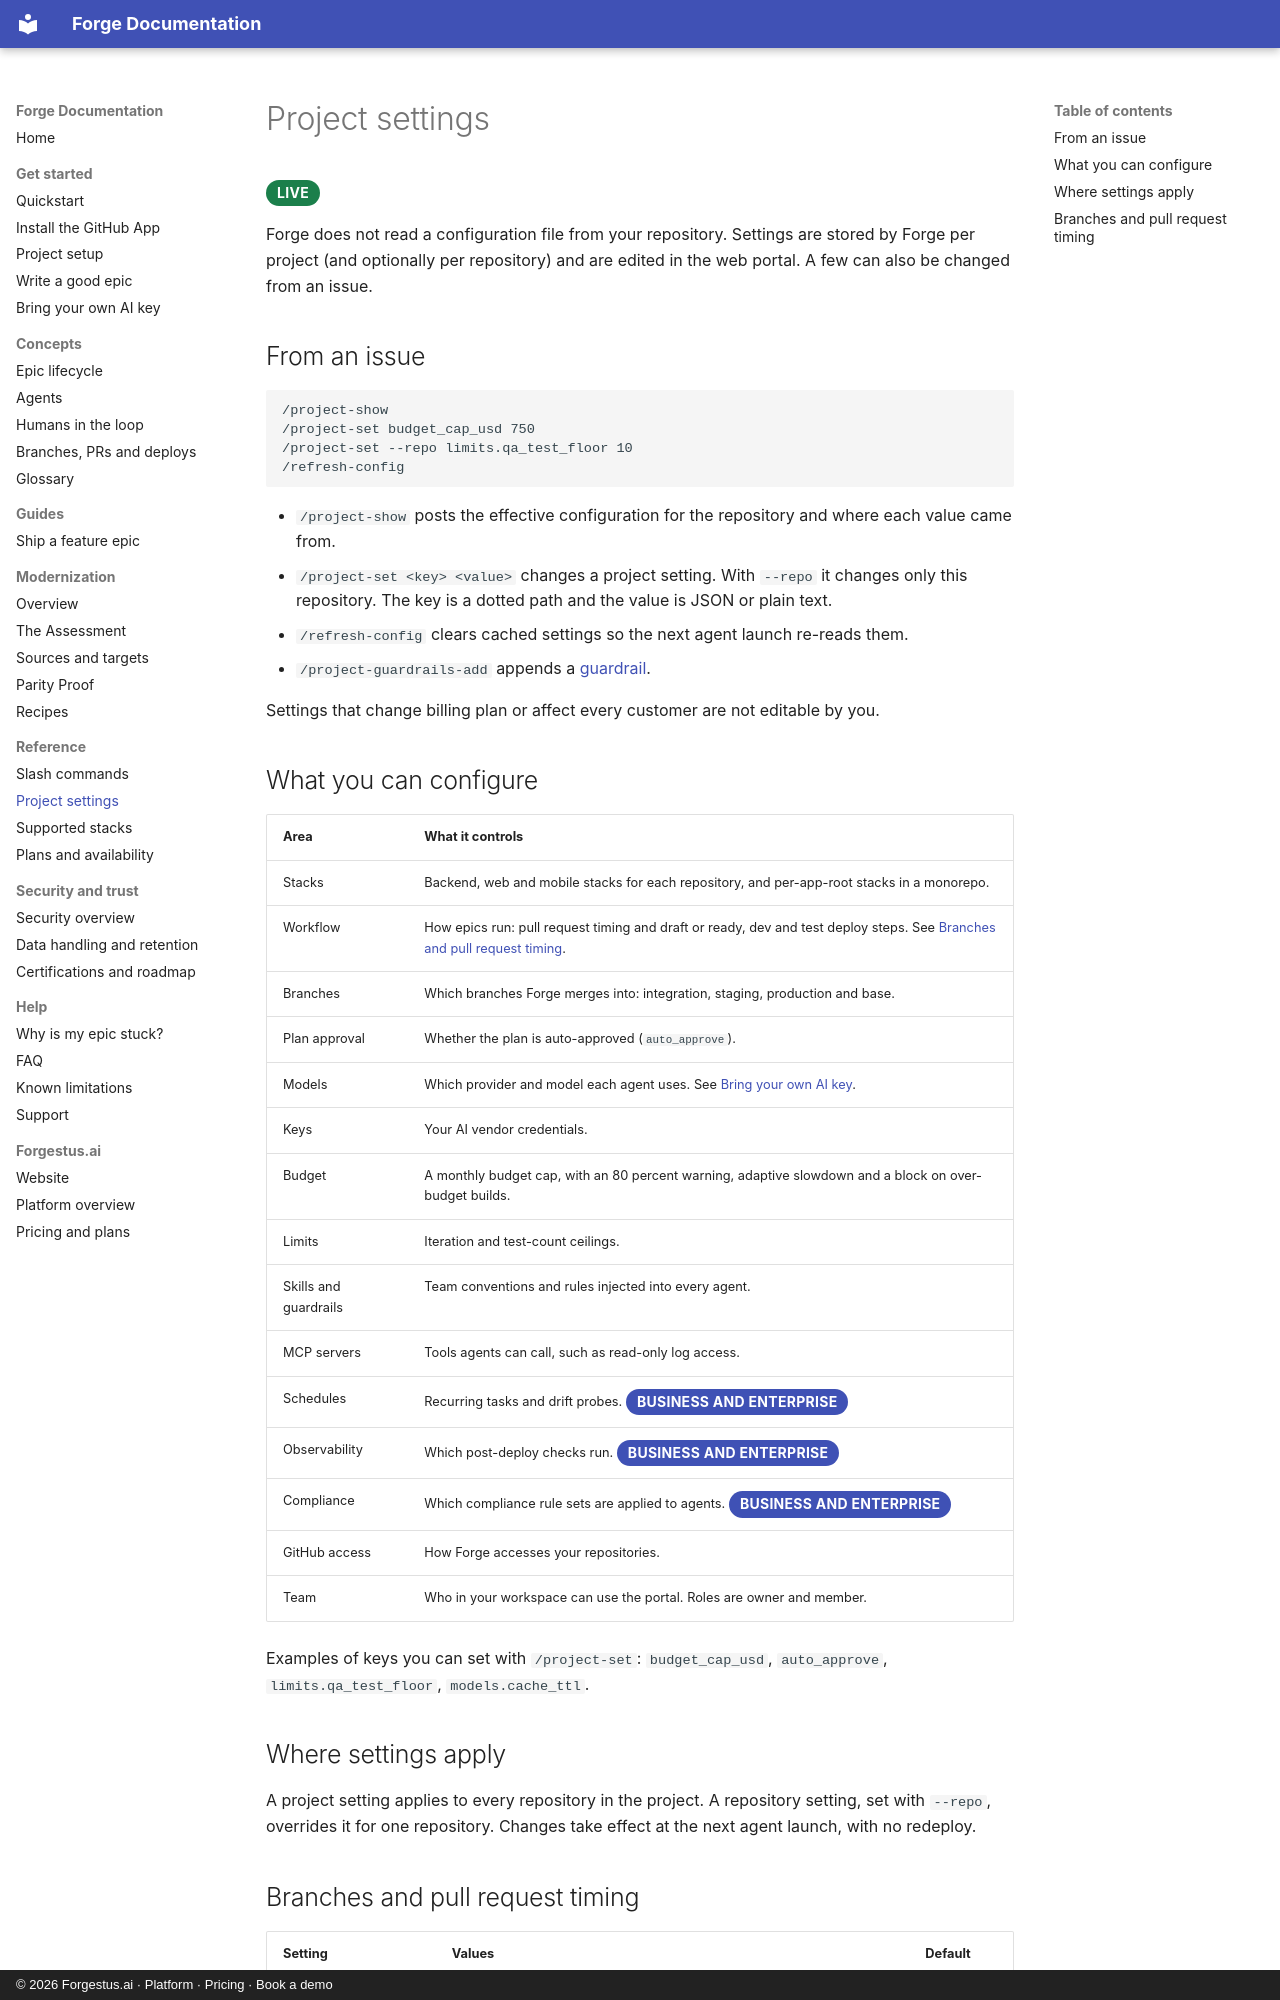

repository: forgehestus/forge-docs · page: reference/project-settings/index.html · generator: mkdocs · copyright: © 2026 Forgestus.ai · Platform · Pricing · Book a demo

---
description: "Forge project settings reference: branches, workflow options and pull request timing, with presets."
---

# Project settings

<span class="badge badge-live">Live</span>

Forge does not read a configuration file from your repository. Settings are stored by Forge per project (and optionally per repository) and are edited in the web portal. A few can also be changed from an issue.

## From an issue

```text
/project-show
/project-set budget_cap_usd 750
/project-set --repo limits.qa_test_floor 10
/refresh-config
```

- `/project-show` posts the effective configuration for the repository and where each value came from.
- `/project-set <key> <value>` changes a project setting. With `--repo` it changes only this repository. The key is a dotted path and the value is JSON or plain text.
- `/refresh-config` clears cached settings so the next agent launch re-reads them.
- `/project-guardrails-add` appends a [guardrail](../get-started/project-setup.md#project-guardrails).

Settings that change billing plan or affect every customer are not editable by you.

## What you can configure

| Area | What it controls |
|---|---|
| Stacks | Backend, web and mobile stacks for each repository, and per-app-root stacks in a monorepo. |
| Workflow | How epics run: pull request timing and draft or ready, dev and test deploy steps. See [Branches and pull request timing](#branches-and-pull-request-timing). |
| Branches | Which branches Forge merges into: integration, staging, production and base. |
| Plan approval | Whether the plan is auto-approved (`auto_approve`). |
| Models | Which provider and model each agent uses. See [Bring your own AI key](../get-started/byok.md). |
| Keys | Your AI vendor credentials. |
| Budget | A monthly budget cap, with an 80 percent warning, adaptive slowdown and a block on over-budget builds. |
| Limits | Iteration and test-count ceilings. |
| Skills and guardrails | Team conventions and rules injected into every agent. |
| MCP servers | Tools agents can call, such as read-only log access. |
| Schedules | Recurring tasks and drift probes. <span class="badge badge-plan">Business and Enterprise</span> |
| Observability | Which post-deploy checks run. <span class="badge badge-plan">Business and Enterprise</span> |
| Compliance | Which compliance rule sets are applied to agents. <span class="badge badge-plan">Business and Enterprise</span> |
| GitHub access | How Forge accesses your repositories. |
| Team | Who in your workspace can use the portal. Roles are owner and member. |

Examples of keys you can set with `/project-set`: `budget_cap_usd`, `auto_approve`, `limits.qa_test_floor`, `models.cache_ttl`.
